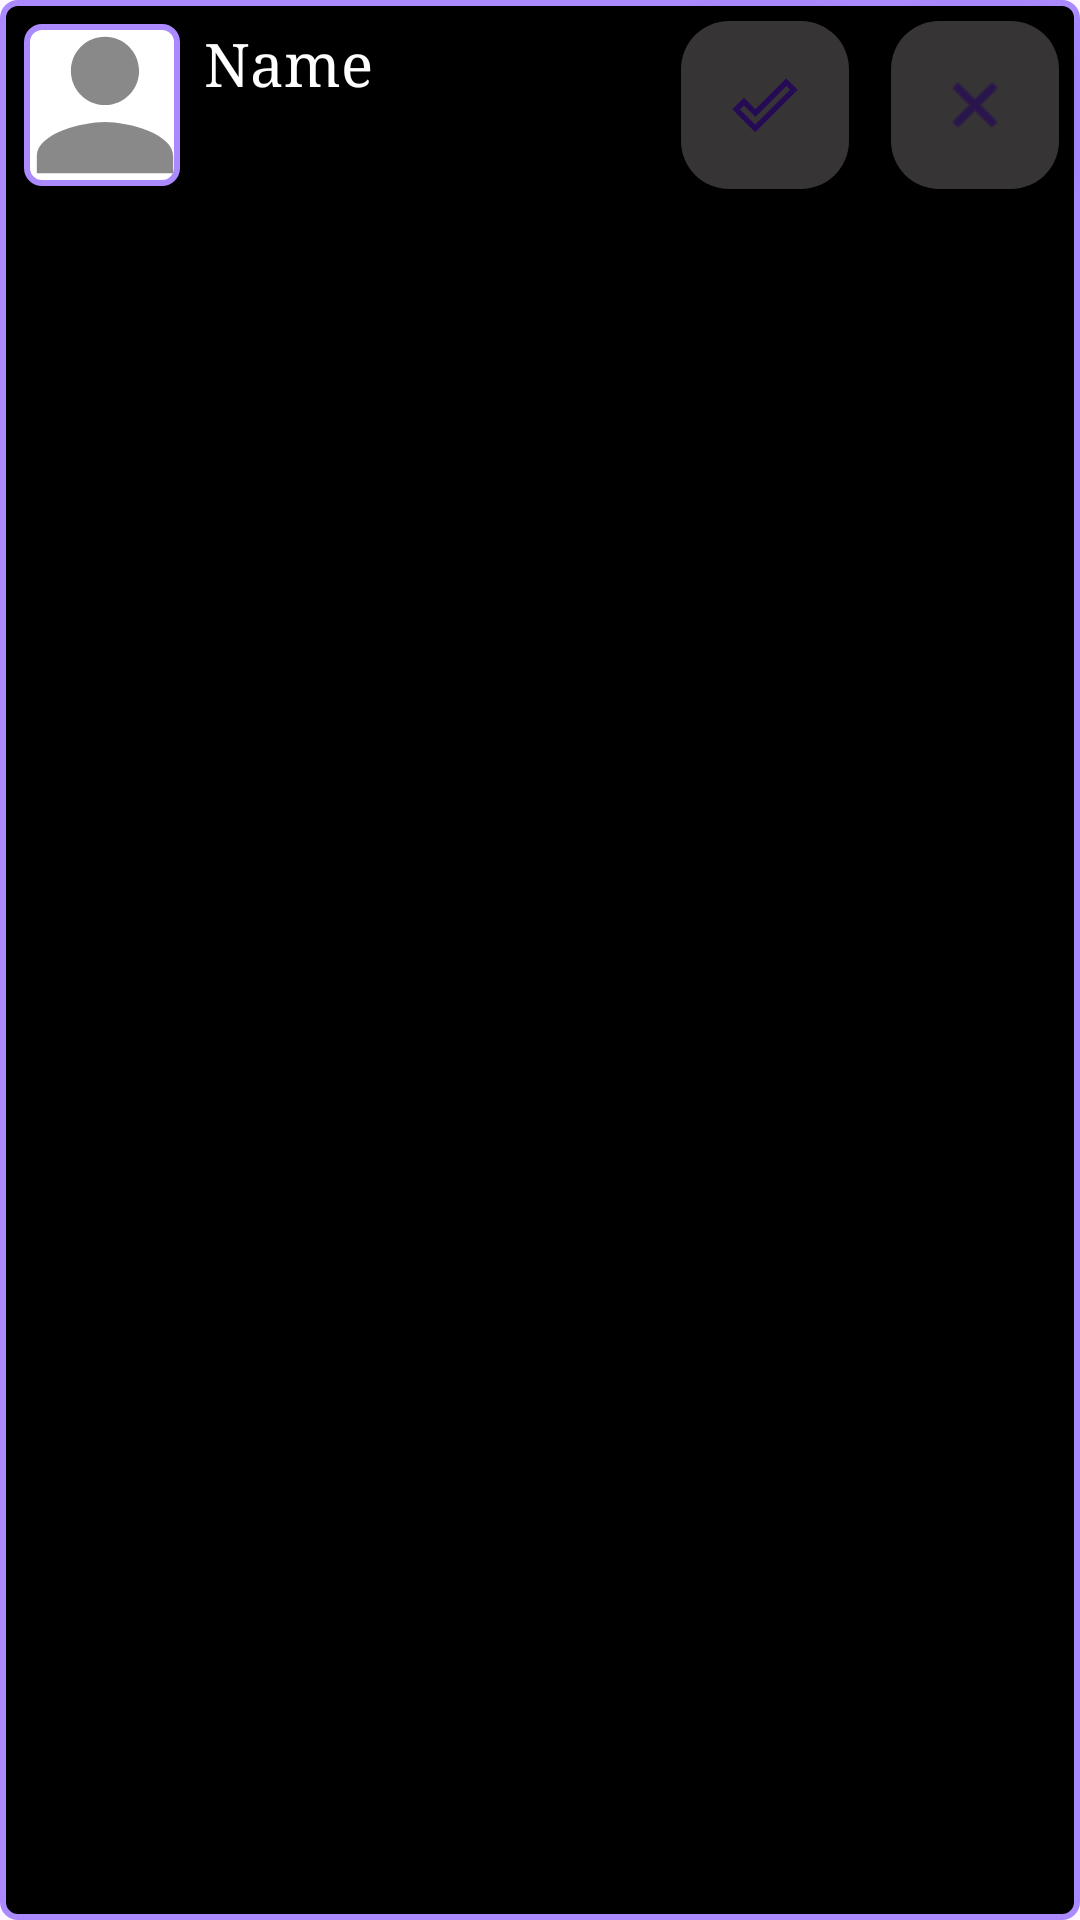

Reconstruct the res/layout file that produces this screen, plus the resources it refers to.
<!-- AndroidManifest.xml: application theme Theme.FaceBar_android -->
<!-- res/layout/friend_req_layout_dark.xml -->
<?xml version="1.0" encoding="utf-8"?>
<androidx.constraintlayout.widget.ConstraintLayout xmlns:android="http://schemas.android.com/apk/res/android"
    xmlns:app="http://schemas.android.com/apk/res-auto"
    xmlns:tools="http://schemas.android.com/tools"
    android:layout_width="match_parent"
    android:layout_height="wrap_content"
    android:layout_marginBottom="13dp"
    android:background="@drawable/another_border_night_friend"
    >

    <LinearLayout
        android:layout_width="match_parent"
        android:layout_height="wrap_content"
        android:orientation="vertical"
        app:layout_constraintBottom_toBottomOf="parent"
        app:layout_constraintTop_toTopOf="parent"
        app:layout_constraintVertical_bias="0.0">

        
        <LinearLayout
            android:id="@+id/linearLayout2"
            android:layout_width="match_parent"
            android:layout_height="wrap_content"
            android:orientation="horizontal"
            app:layout_constraintBottom_toBottomOf="parent"
            app:layout_constraintEnd_toEndOf="parent"
            app:layout_constraintStart_toStartOf="parent"
            app:layout_constraintTop_toTopOf="parent"
            app:layout_constraintVertical_bias="0.0">

            
            <LinearLayout
                android:layout_width="wrap_content"
                android:layout_height="wrap_content"
                android:background="@drawable/img_border_background"
                android:layout_marginStart="8dp"
                android:layout_marginLeft="8dp"
                android:layout_marginBottom="8dp"
                android:layout_marginTop="8dp">

                <ImageView
                    android:id="@+id/profile_img"
                    android:layout_width="50dp"
                    android:layout_height="50dp"
                    android:layout_marginStart="2dp"
                    android:layout_marginLeft="2dp"
                    android:layout_marginBottom="2dp"
                    android:layout_marginTop="2dp"
                    app:layout_constraintStart_toStartOf="parent"
                    app:layout_constraintTop_toTopOf="parent"
                    app:srcCompat="@drawable/person_sign" />

            </LinearLayout>

            
            <LinearLayout
                android:id="@+id/post_info"
                android:layout_weight="1"
                android:layout_width="wrap_content"
                android:layout_height="wrap_content"
                android:orientation="vertical"
                android:padding="8dp">

                <TextView
                    android:id="@+id/tvAuthor"
                    android:layout_width="wrap_content"
                    android:layout_height="wrap_content"
                    android:layout_gravity="center_vertical"
                    android:fontFamily="serif"
                    android:text="@string/name"
                    android:textColor="@color/white"
                    android:textSize="20sp" />

            </LinearLayout>

            <com.google.android.material.floatingactionbutton.FloatingActionButton
                android:id="@+id/editBtn"
                android:layout_width="wrap_content"
                android:layout_height="match_parent"
                android:layout_gravity="center_vertical"
                android:layout_marginLeft="7dp"
                android:layout_marginTop="7dp"
                android:layout_marginBottom="7dp"
                android:layout_marginRight="7dp"
                android:clickable="true"
                android:backgroundTint="#363434"
                app:backgroundTint="@color/body"
                app:rippleColor="@color/body_pressed"
                app:srcCompat="@drawable/done_sign" />

            <com.google.android.material.floatingactionbutton.FloatingActionButton
                android:id="@+id/deleteBtn"
                android:layout_width="wrap_content"
                android:layout_height="match_parent"
                android:layout_gravity="center_vertical"
                android:layout_marginLeft="7dp"
                android:layout_marginTop="7dp"
                android:layout_marginBottom="7dp"
                android:layout_marginRight="7dp"
                android:clickable="true"
                android:backgroundTint="#363434"
                app:backgroundTint="@color/body"
                app:rippleColor="@color/body_pressed"
                app:srcCompat="@android:drawable/ic_menu_close_clear_cancel" />

        </LinearLayout>
    </LinearLayout>

</androidx.constraintlayout.widget.ConstraintLayout>
<!-- resources referenced by this layout -->
<resources>
  <color name="body">#D8C7C7</color>
  <color name="body_pressed">#AEA1A1</color>
  <color name="white">#FFFFFFFF</color>
  <!-- drawable another_border_night_friend (drawable) -->
  <shape xmlns:android="http://schemas.android.com/apk/res/android"
      android:shape="rectangle">
      <solid android:color="@android:color/black" /> 
      <stroke
          android:width="2dp"
          android:color="@color/lightBlue" />
      <corners android:radius="5dp" /> 
  </shape>
  <!-- drawable done_sign: png bitmap (drawable-hdpi, 434 bytes) -->
  <!-- drawable img_border_background (drawable) -->
  <shape xmlns:android="http://schemas.android.com/apk/res/android"
      android:shape="rectangle">
      <solid android:color="@android:color/white" /> 
      <stroke
          android:width="2dp"
          android:color="@color/lightBlue" />
      <corners android:radius="5dp" /> 
  </shape>
  <!-- drawable person_sign (drawable-anydpi) -->
  <vector xmlns:android="http://schemas.android.com/apk/res/android"
      android:width="24dp"
      android:height="24dp"
      android:viewportWidth="24"
      android:viewportHeight="24"
      android:tint="#6b6b6b"
      android:alpha="0.8">
    <group android:scaleX="1.3636364"
        android:scaleY="1.3636364"
        android:translateX="-4.3636365"
        android:translateY="-4.3636365">
      <path
          android:fillColor="@android:color/white"
          android:pathData="M12,12c2.21,0 4,-1.79 4,-4s-1.79,-4 -4,-4 -4,1.79 -4,4 1.79,4 4,4zM12,14c-2.67,0 -8,1.34 -8,4v2h16v-2c0,-2.66 -5.33,-4 -8,-4z"/>
    </group>
  </vector>
  <string name="name">Name</string>
  <style name="Theme.FaceBar_android" parent="Base.Theme.FaceBar_android" />
  <color name="lightBlue">#ab8aff</color>
  <style name="Base.Theme.FaceBar_android" parent="Theme.Material3.DayNight.NoActionBar">
          
          
      </style>
</resources>
